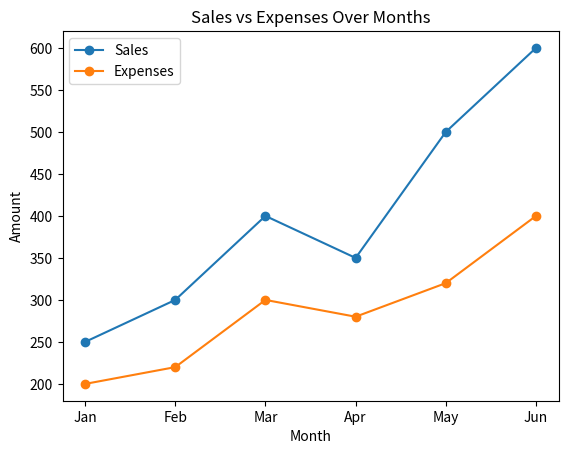
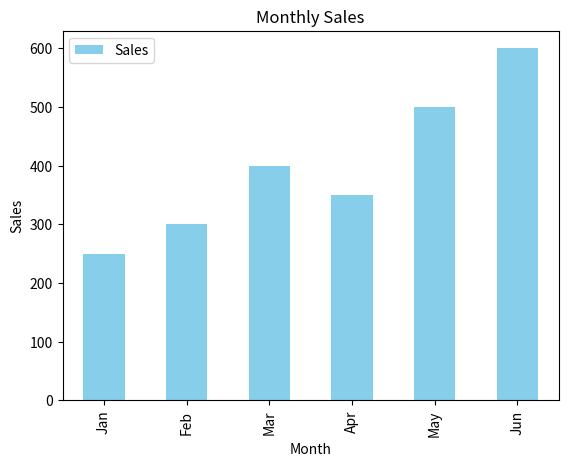
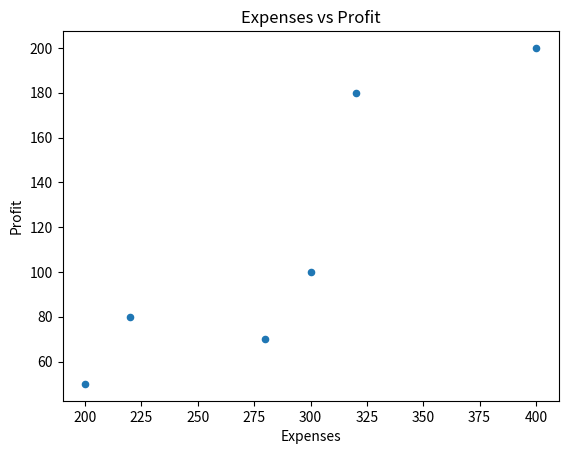
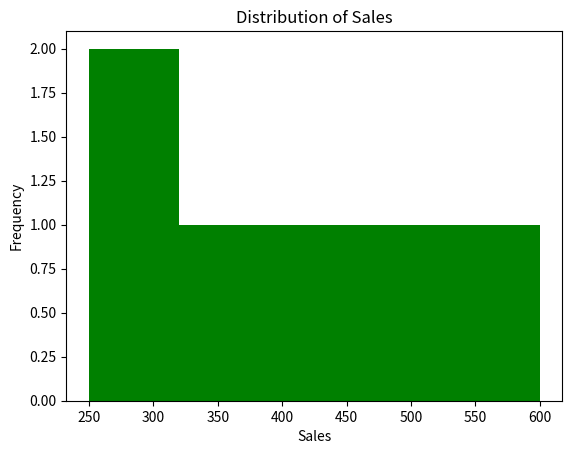
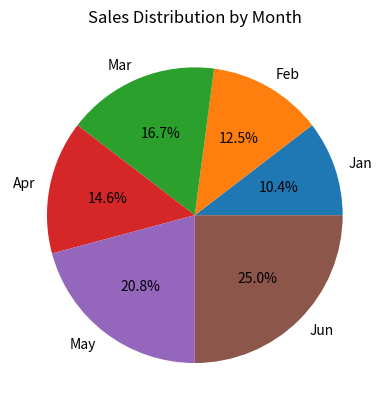
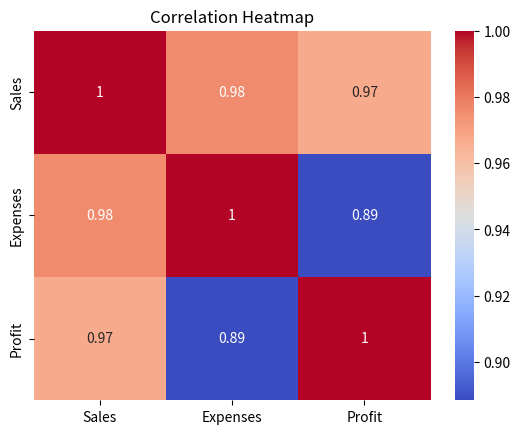

Recreate these plots in Python, in order.
import pandas as pd
import numpy as np
import matplotlib.pyplot as plt
import seaborn as sns


# Create a sample DataFrame
data = {
    'Month': ['Jan', 'Feb', 'Mar', 'Apr', 'May', 'Jun'],
    'Sales': [250, 300, 400, 350, 500, 600],
    'Expenses': [200, 220, 300, 280, 320, 400],
    'Profit': [50, 80, 100, 70, 180, 200]
}

df = pd.DataFrame(data)
df


# Plot Sales and Expenses as a line chart
df.plot(x='Month', y=['Sales', 'Expenses'], kind='line', marker='o', title='Sales vs Expenses Over Months')
plt.ylabel('Amount')
plt.show()


# Plot Sales as a bar chart
df.plot(x='Month', y='Sales', kind='bar', color='skyblue', title='Monthly Sales')
plt.ylabel('Sales')
plt.show()


# Plot Expenses vs Profit as a scatter plot
df.plot(x='Expenses', y='Profit', kind='scatter', title='Expenses vs Profit')
plt.show()


# Plot histogram of Sales
df['Sales'].plot(kind='hist', bins=5, color='green', title='Distribution of Sales')
plt.xlabel('Sales')
plt.show()


# Plot pie chart of Sales by Month
df.set_index('Month')['Sales'].plot(kind='pie', autopct='%1.1f%%', title='Sales Distribution by Month')
plt.ylabel('')
plt.show()


# Compute correlation matrix
corr = df[['Sales', 'Expenses', 'Profit']].corr()

# Plot heatmap using seaborn
sns.heatmap(corr, annot=True, cmap='coolwarm')
plt.title('Correlation Heatmap')
plt.show()
